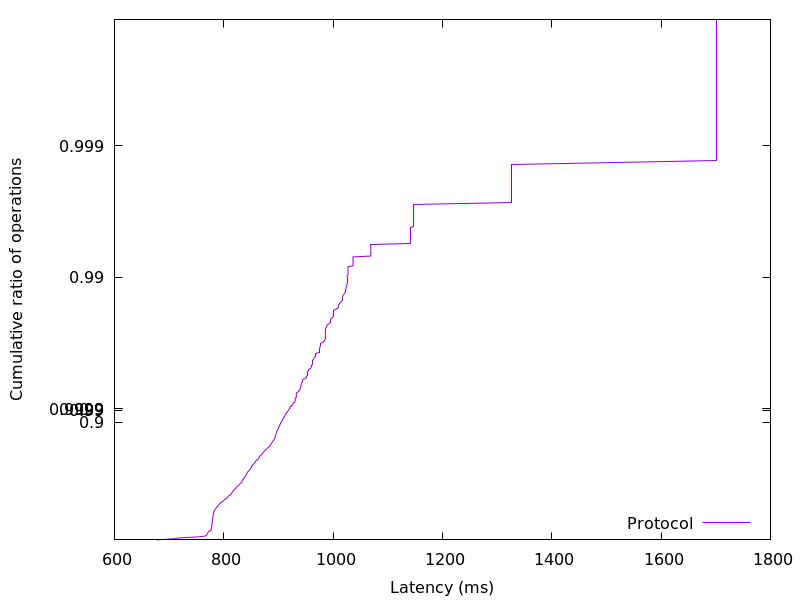

Source data for this figure (header and first rows):
676.531712, 0.01
692.9, 0.02
709, 0.03
713.5, 0.04
729, 0.05
751.3, 0.06
762.4, 0.07
767.8, 0.08
768.5, 0.09
769.2, 0.1
769.6, 0.11
770.1, 0.12
771.1, 0.13
771.9, 0.14
773.4, 0.15
776.2, 0.16
777, 0.17
777.2, 0.18
777.3, 0.19
777.5, 0.2
777.7, 0.21
778, 0.22
778.2, 0.23
778.3, 0.24
778.4, 0.25
778.6, 0.26
778.9, 0.27
779, 0.28
779.2, 0.29
779.3, 0.3
779.5, 0.31
779.8, 0.32
780, 0.33
780.1, 0.34
780.4, 0.35
780.6, 0.36
780.8, 0.37
781.3, 0.38
781.6, 0.39
782.1, 0.4
783, 0.41
784.1, 0.42
785.5, 0.43
786.9, 0.44
788.5, 0.45
790.1, 0.46
791.7, 0.47
793.8, 0.48
795.9, 0.49
799.6, 0.5
801.2, 0.51
804.7, 0.52
807.1, 0.53
808.4, 0.54
812.1, 0.55
813.6, 0.56
815.5, 0.57
817, 0.58
819.5, 0.59
822.2, 0.6
824, 0.61
... 298 more rows
